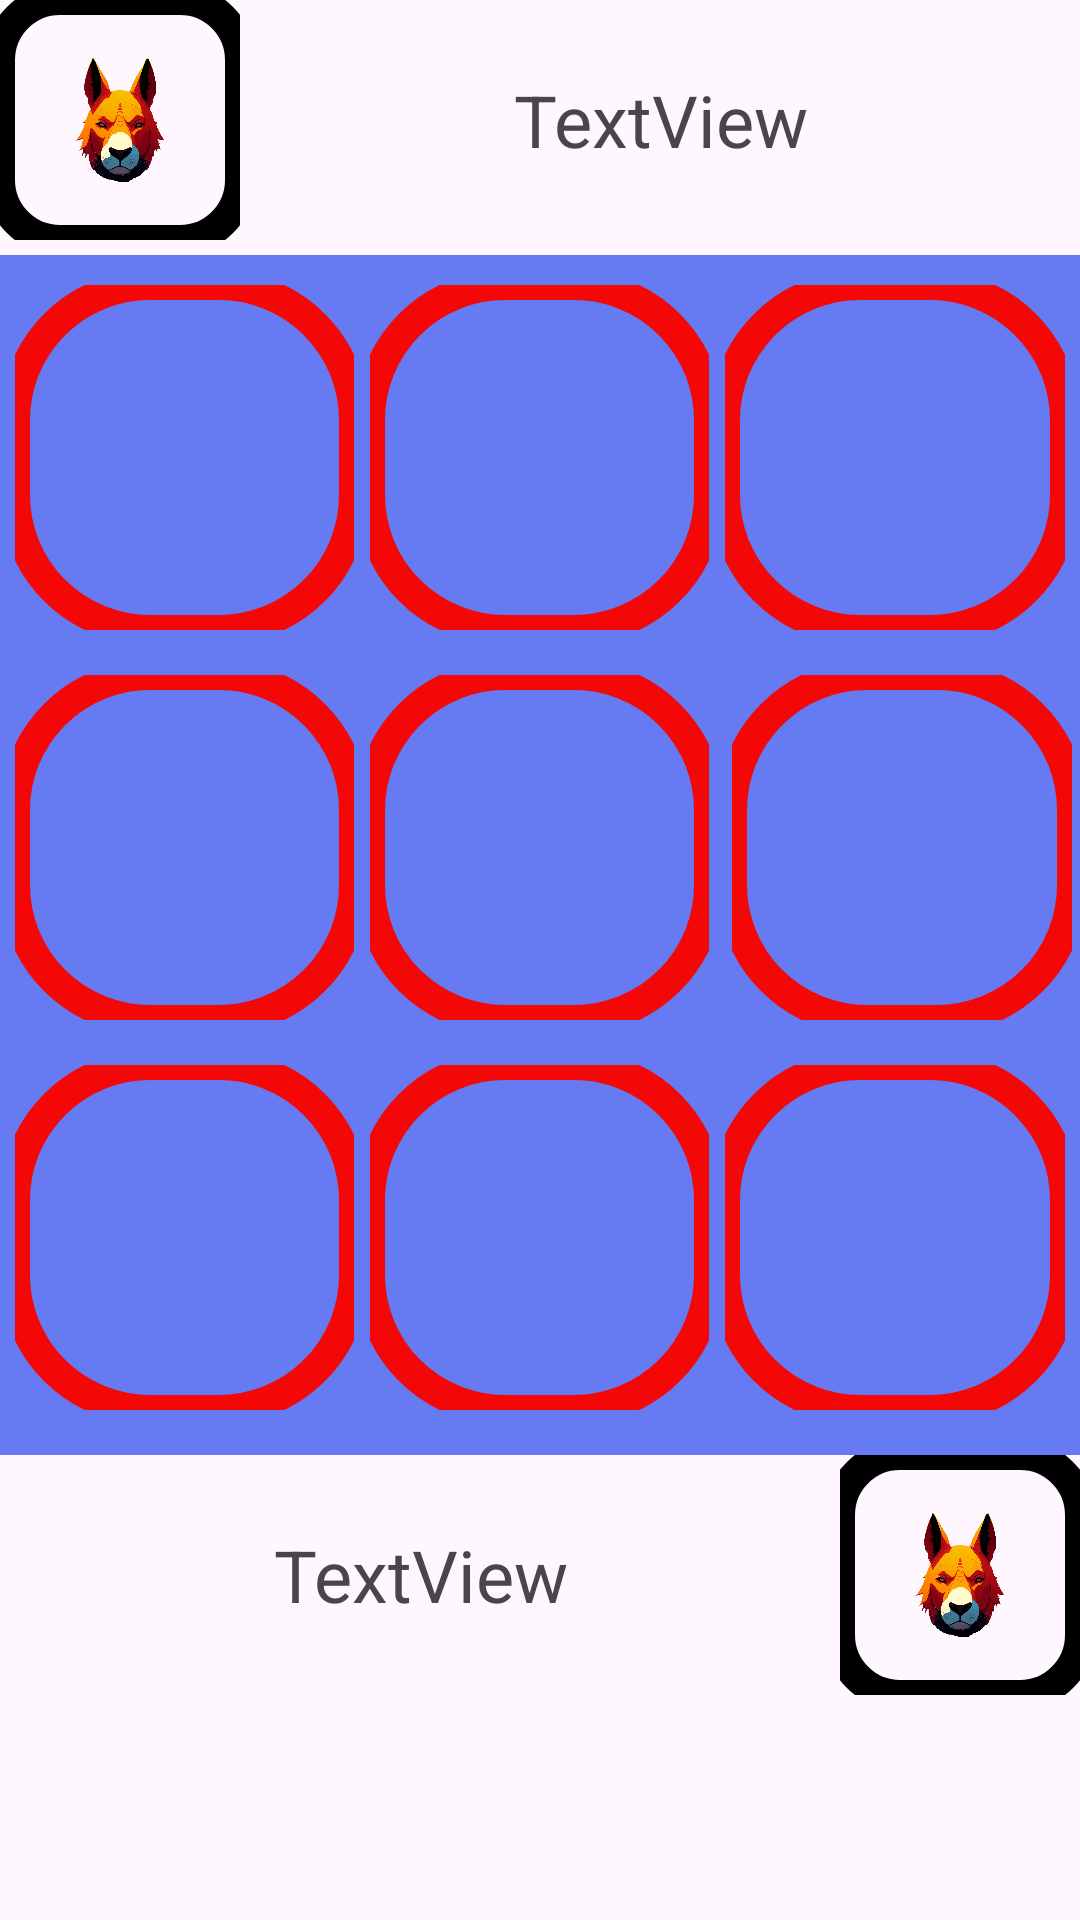

Reconstruct the res/layout file that produces this screen, plus the resources it refers to.
<!-- AndroidManifest.xml: application theme Theme.VPlay -->
<!-- res/layout/activity_tic_tac_toe.xml -->
<?xml version="1.0" encoding="utf-8"?>
<LinearLayout xmlns:android="http://schemas.android.com/apk/res/android"
    xmlns:app="http://schemas.android.com/apk/res-auto"
    xmlns:tools="http://schemas.android.com/tools"
    android:layout_width="match_parent"
    android:layout_height="match_parent"
    android:layout_marginTop="130dp"
    android:orientation="vertical"
    tools:context=".TicTacToe">

    <LinearLayout
        android:layout_width="match_parent"
        android:layout_height="80dp"
        android:layout_marginBottom="5dp"
        android:orientation="horizontal">

        <com.google.android.material.imageview.ShapeableImageView

            android:layout_width="80dp"
            android:layout_height="80dp"
            app:shapeAppearanceOverlay="@style/circle"
            app:strokeWidth="10dp"
            app:strokeColor="#000000"

            app:srcCompat="@drawable/wolf_head" />


        <TextView
            android:id="@+id/textp1"
            android:layout_width="wrap_content"
            android:layout_height="wrap_content"
            android:layout_gravity="center"
            android:layout_weight="1"
            android:gravity="center"
            android:text="TextView"
            android:textSize="24sp" />
    </LinearLayout>

    <LinearLayout
        android:layout_width="match_parent"
        android:layout_height="wrap_content"
        android:background="#C43957EF"
        android:orientation="vertical">

        <LinearLayout
            android:layout_width="match_parent"
            android:layout_height="120dp"
            android:layout_marginTop="10dp"
            android:orientation="horizontal">

            <com.google.android.material.imageview.ShapeableImageView

                android:id="@+id/cell0"
                android:layout_width="45dp"
                android:layout_height="115dp"
                android:layout_marginStart="5dp"
                android:layout_marginLeft="5dp"
                android:layout_marginEnd="2.5dp"
                android:layout_marginRight="2.5dp"
                android:layout_weight="1"
                android:tag="0"
                app:shapeAppearanceOverlay="@style/circleImageView"

                app:strokeColor="#F40707"
                app:strokeWidth="10dp" />

            <com.google.android.material.imageview.ShapeableImageView

                android:id="@+id/cell1"
                android:layout_width="45dp"
                android:layout_height="115dp"
                android:layout_marginStart="2.5dp"
                android:layout_marginLeft="2.5dp"
                android:layout_marginEnd="2.5dp"
                android:layout_marginRight="2.5dp"
                android:layout_weight="1"
                android:tag="1"
                app:shapeAppearanceOverlay="@style/circleImageView"

                app:strokeColor="#F40707"
                app:strokeWidth="10dp" />

            <com.google.android.material.imageview.ShapeableImageView

                android:id="@+id/cell2"
                android:layout_width="45dp"
                android:layout_height="115dp"
                android:layout_marginStart="2.5dp"
                android:layout_marginLeft="2.5dp"
                android:layout_marginEnd="5dp"
                android:layout_marginRight="5dp"
                android:layout_weight="1"
                android:tag="2"
                app:shapeAppearanceOverlay="@style/circleImageView"

                app:strokeColor="#F40707"
                app:strokeWidth="10dp" />
        </LinearLayout>

        <LinearLayout
            android:layout_width="match_parent"
            android:layout_height="120dp"
            android:layout_marginTop="10dp"
            android:orientation="horizontal">

            <com.google.android.material.imageview.ShapeableImageView

                android:id="@+id/cell3"
                android:tag="3"
                android:layout_width="45dp"
                android:layout_height="115dp"
                android:layout_marginStart="5dp"
                android:layout_marginLeft="5dp"
                android:layout_marginEnd="2.5dp"
                android:layout_marginRight="2.5dp"
                android:layout_weight="1"
                app:shapeAppearanceOverlay="@style/circleImageView"

                app:strokeColor="#F40707"
                app:strokeWidth="10dp" />

            <com.google.android.material.imageview.ShapeableImageView


                android:id="@+id/cell4"
                android:tag="4"
                android:layout_width="45dp"
                android:layout_height="115dp"
                android:layout_marginStart="2.5dp"
                android:layout_marginLeft="2.5dp"
                android:layout_marginEnd="5dp"
                android:layout_marginRight="5dp"
                android:layout_weight="1"
                app:shapeAppearanceOverlay="@style/circleImageView"

                app:strokeColor="#F40707"
                app:strokeWidth="10dp" />

            <com.google.android.material.imageview.ShapeableImageView

                android:id="@+id/cell5"
                android:tag="5"
                android:layout_width="45dp"
                android:layout_height="115dp"
                android:layout_marginStart="2.5dp"
                android:layout_marginLeft="2.5dp"
                android:layout_marginEnd="2.5dp"
                android:layout_marginRight="2.5dp"
                android:layout_weight="1"
                app:shapeAppearanceOverlay="@style/circleImageView"

                app:strokeColor="#F40707"
                app:strokeWidth="10dp" />
        </LinearLayout>

        <LinearLayout
            android:layout_width="match_parent"
            android:layout_height="120dp"
            android:layout_marginTop="10dp"
            android:layout_marginBottom="10dp"
            android:orientation="horizontal">

            <com.google.android.material.imageview.ShapeableImageView

                android:id="@+id/cell6"
                android:tag="6"
                android:layout_width="45dp"
                android:layout_height="115dp"
                android:layout_marginStart="5dp"
                android:layout_marginLeft="5dp"
                android:layout_marginEnd="2.5dp"
                android:layout_marginRight="2.5dp"
                android:layout_weight="1"
                app:shapeAppearanceOverlay="@style/circleImageView"

                app:strokeColor="#F40707"
                app:strokeWidth="10dp" />

            <com.google.android.material.imageview.ShapeableImageView

                android:id="@+id/cell7"
                android:tag="7"
                android:layout_width="45dp"
                android:layout_height="115dp"
                android:layout_marginStart="2.5dp"
                android:layout_marginLeft="2.5dp"
                android:layout_marginEnd="2.5dp"
                android:layout_marginRight="2.5dp"
                android:layout_weight="1"
                app:shapeAppearanceOverlay="@style/circleImageView"

                app:strokeColor="#F40707"
                app:strokeWidth="10dp" />

            <com.google.android.material.imageview.ShapeableImageView

                android:id="@+id/cell8"
                android:tag="8"
                android:layout_width="45dp"
                android:layout_height="115dp"
                android:layout_marginStart="2.5dp"
                android:layout_marginLeft="2.5dp"
                android:layout_marginEnd="5dp"
                android:layout_marginRight="5dp"
                android:layout_weight="1"
                app:shapeAppearanceOverlay="@style/circleImageView"

                app:strokeColor="#F40707"
                app:strokeWidth="10dp" />
        </LinearLayout>


    </LinearLayout>

    <LinearLayout
        android:layout_width="match_parent"
        android:layout_height="80dp"
        android:orientation="horizontal">

        <TextView
            android:id="@+id/textp2"
            android:layout_width="wrap_content"
            android:layout_height="wrap_content"
            android:layout_gravity="center"
            android:layout_weight="1"
            android:gravity="center"
            android:text="TextView"
            android:textSize="24sp" />

        <com.google.android.material.imageview.ShapeableImageView
            android:layout_width="80dp"
            android:layout_height="80dp"
            app:shapeAppearanceOverlay="@style/circle"
            app:strokeWidth="10dp"
            app:strokeColor="#000000"

            app:srcCompat="@drawable/wolf_head" />
    </LinearLayout>
</LinearLayout>
<!-- resources referenced by this layout -->
<resources>
  <!-- drawable wolf_head: png bitmap (drawable, 673264 bytes) -->
  <style name="circle" parent="">
          <item name="cornerFamily">rounded</item>
          <item name="strokeWidth">4dp</item>
          <item name="cornerSize">20dp</item>
      </style>
  <style name="circleImageView" parent="">
          <item name="cornerFamily">rounded</item>
          <item name="strokeWidth">10dp</item>
          <item name="cornerSize">45dp</item>
      </style>
  <style name="Theme.VPlay" parent="Base.Theme.VPlay" />
  <style name="Base.Theme.VPlay" parent="Theme.Material3.DayNight.NoActionBar">
          
          
  
      </style>
</resources>
